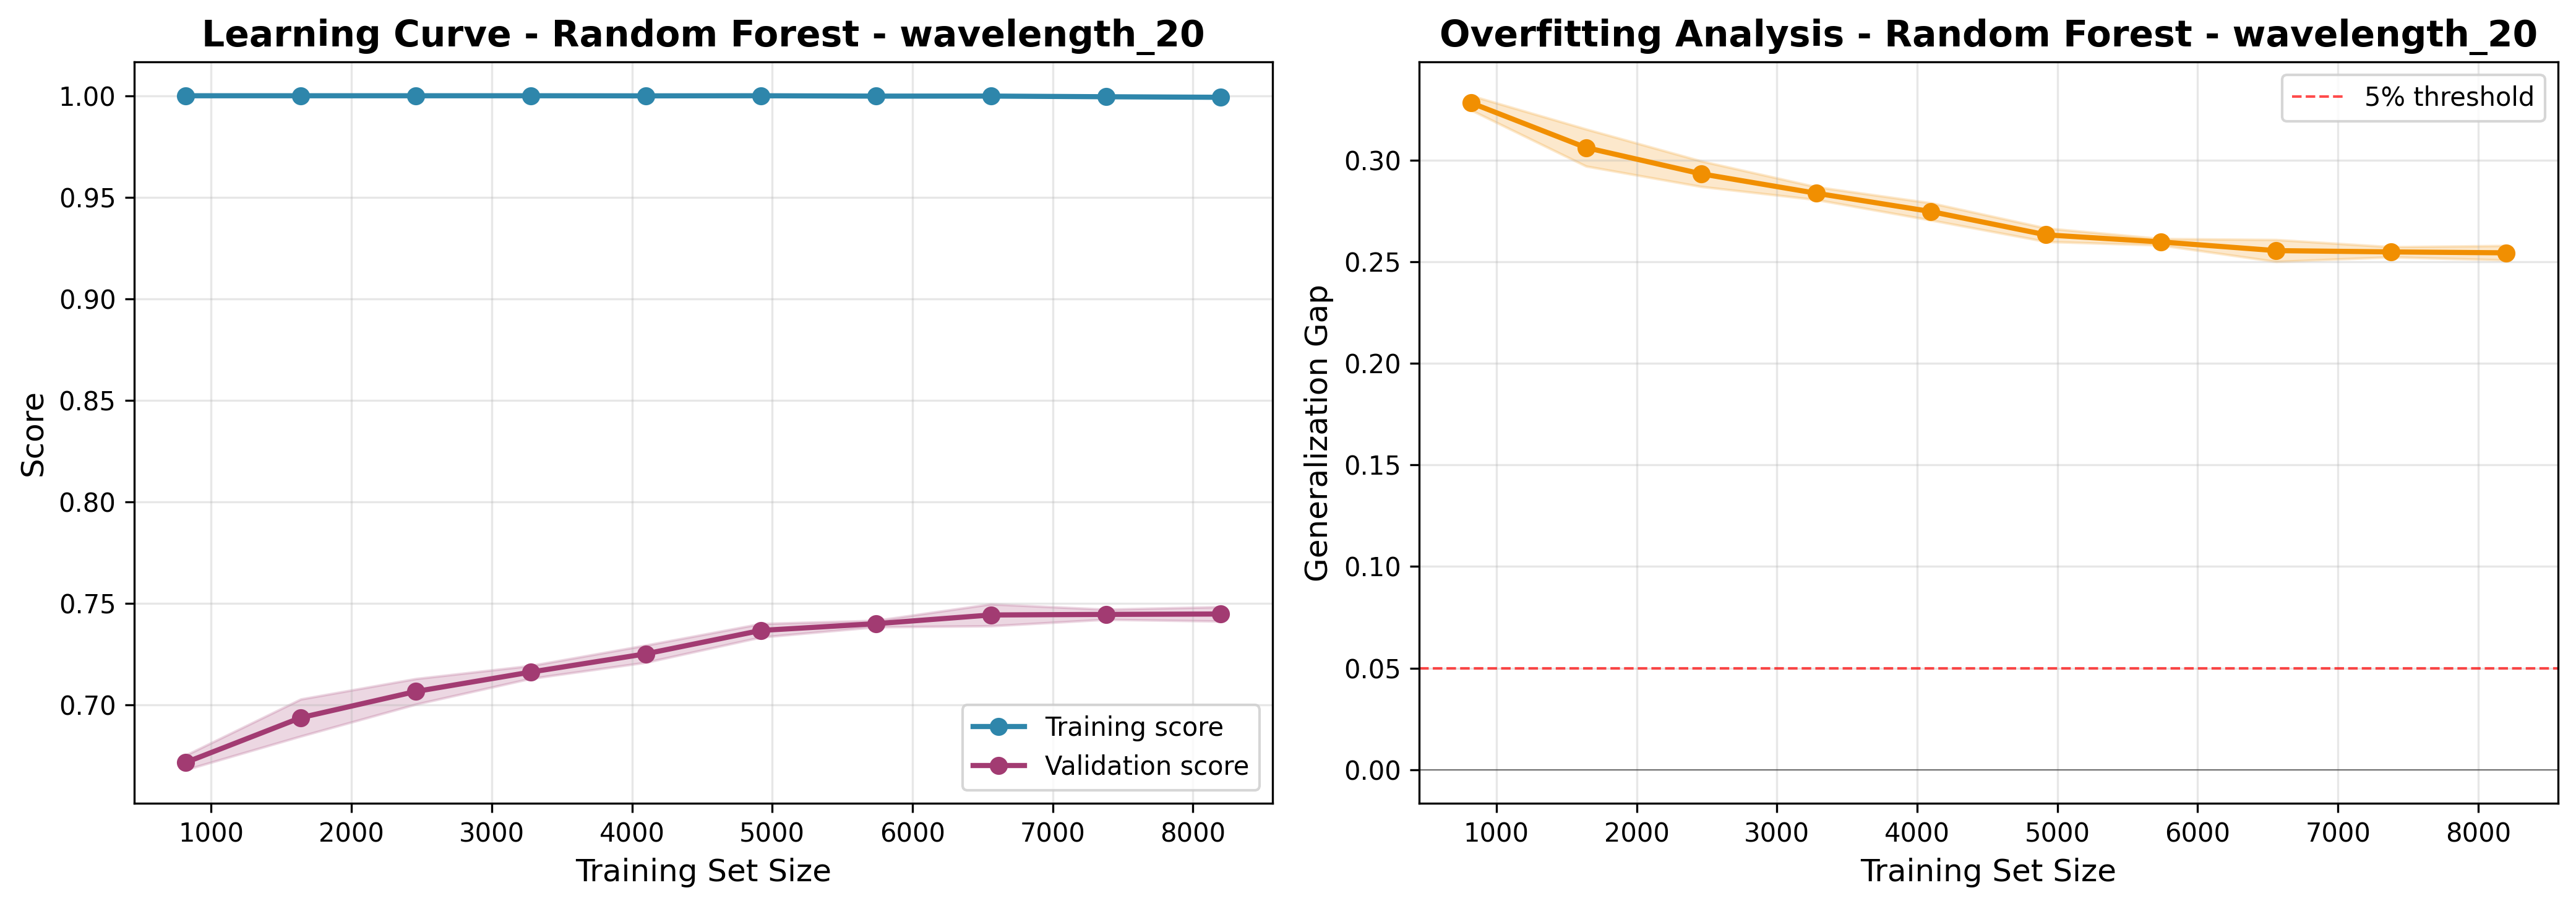

Values plotted in this chart, from the file beside it:
train_size, train_score_mean, train_score_std, val_score_mean, val_score_std, gap_mean, gap_std
819, 1.0, 0.0, 0.6718, 0.003563, 0.3282, 0.003563
1639, 1.0, 0.0, 0.6939, 0.009119, 0.3061, 0.009119
2459, 1.0, 0.0, 0.7067, 0.006288, 0.2933, 0.006288
3279, 1.0, 0.0, 0.7163, 0.003155, 0.2837, 0.003155
4099, 1, 9.758477677483946e-05, 0.7253, 0.004223, 0.2747, 0.004225
4919, 1.0, 0.0, 0.7368, 0.003317, 0.2632, 0.003317
5739, 0.9998, 0.0002204, 0.7401, 0.001585, 0.2597, 0.0016
6559, 0.9998, 0.0002362, 0.7444, 0.005388, 0.2555, 0.005393
7379, 0.9995, 0.0001626, 0.7447, 0.00248, 0.2548, 0.002485
8199, 0.9992, 0.0002604, 0.7449, 0.003545, 0.2544, 0.003554
